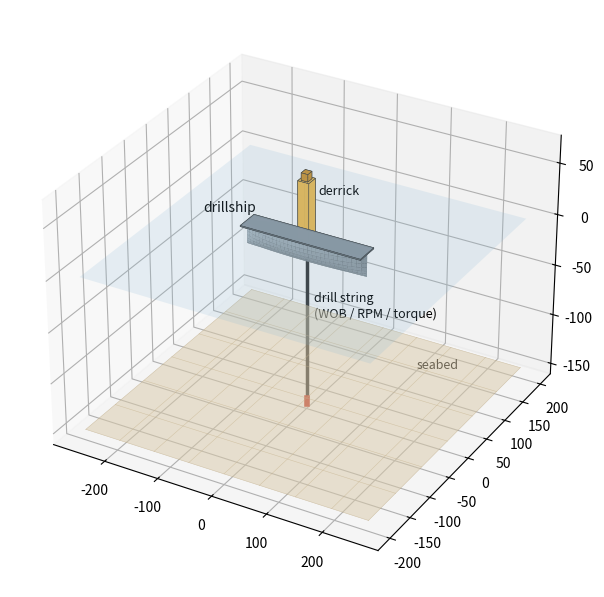

Generate this figure with matplotlib: (Note: this script raises an exception after producing the figure.)
"""3D schematic illustration for this project.
Rendered in Python (matplotlib) - not ANSYS/Fluent/STAR-CCM+ output.
Run: python make_3d_schematic.py  (needs matplotlib, numpy)
"""
import numpy as np
import matplotlib
matplotlib.use('Agg')
import matplotlib.pyplot as plt
from mpl_toolkits.mplot3d.art3d import Poly3DCollection

def hull_mesh(L=100.0, B=20.0, T=8.0, D=6.0, p=1.0, q=0.8, nx=61, ny=31):
    xs = np.linspace(-L/2, L/2, nx)
    a = np.linspace(0, np.pi, ny)
    X, A = np.meshgrid(xs, a)
    xn = 2*X/L
    hb = (B/2.0)*np.maximum(0.0, 1-xn**2)**p
    Y = hb*np.cos(A)
    Z = D - (D+T)*np.sin(A)**q
    return X, Y, Z

def draw_hull(ax, L, B, T, D, p=1.0, q=0.8, color='#b8c4cc', alpha=0.95):
    X, Y, Z = hull_mesh(L, B, T, D, p, q)
    ax.plot_surface(X, Y, Z, color=color, alpha=alpha, shade=True,
                    rstride=2, cstride=2, linewidth=0, antialiased=True)

def box(ax, x0,x1, y0,y1, z0,z1, color='lightgray', alpha=1.0):
    v = np.array([[x0,y0,z0],[x1,y0,z0],[x1,y1,z0],[x0,y1,z0],
                  [x0,y0,z1],[x1,y0,z1],[x1,y1,z1],[x0,y1,z1]])
    faces = [[v[0],v[1],v[2],v[3]],[v[4],v[5],v[6],v[7]],
             [v[0],v[1],v[5],v[4]],[v[2],v[3],v[7],v[6]],
             [v[1],v[2],v[6],v[5]],[v[4],v[7],v[3],v[0]]]
    ax.add_collection3d(Poly3DCollection(faces, facecolor=color, alpha=alpha,
                                        edgecolor='#333333', linewidths=0.4))

def plane(ax, x0,x1, y0,y1, z, color, alpha):
    X, Y = np.meshgrid([x0,x1],[y0,y1])
    ax.plot_surface(X, Y, np.full_like(X,float(z)), color=color, alpha=alpha, shade=False)

def water(ax, x0,x1, y0,y1, z=0):
    plane(ax, x0,x1, y0,y1, z, '#7fb3d5', 0.16)

def seabed(ax, x0,x1, y0,y1, z, color='#d9c9a8'):
    plane(ax, x0,x1, y0,y1, z, color, 0.5)
    for gx in np.linspace(x0,x1,9):
        ax.plot([gx,gx],[y0,y1],[z,z], color='#b09a72', lw=0.4, alpha=0.6)
    for gy in np.linspace(y0,y1,7):
        ax.plot([x0,x1],[gy,gy],[z,z], color='#b09a72', lw=0.4, alpha=0.6)

def mooring_line(ax, p0, p1, n=60, **kw):
    s = np.linspace(0,1,n)
    x = p0[0]+(p1[0]-p0[0])*s
    y = p0[1]+(p1[1]-p0[1])*s
    z = p0[2]+(p1[2]-p0[2])*(s**1.6)
    ax.plot(x, y, z, **kw)

def finish(ax, fname, title, elev=18, azim=-58):
    ax.set_title(title, fontsize=12, pad=10)
    ax.set_xlabel('x (m)'); ax.set_ylabel('y (m)')
    ax.set_zlabel('z (m)')
    ax.view_init(elev=elev, azim=azim)
    plt.tight_layout()
    plt.savefig(fname, dpi=150, bbox_inches='tight')
    plt.close()
    print('saved', fname)

from pathlib import Path
import numpy as np

L, B, T, D = 220.0, 36.0, 12.0, 10.0
DEPTH = 150.0
fig = plt.figure(figsize=(11, 7.5))
ax = fig.add_subplot(111, projection='3d')

draw_hull(ax, L, B, T, D, p=0.7, q=1.0)
box(ax, -L/2, L/2, -B/2*0.92, B/2*0.92, D-0.5, D+0.5, color='#8a949c', alpha=0.9)
# derrick (tapered tower amidships)
box(ax, -10, 10, -8, 8, D, D+55, color='#e8b64c', alpha=0.95)
box(ax, -6, 6, -5, 5, D+55, D+62, color='#c98f2b', alpha=0.95)
# moonpool + drill string to seabed
ax.plot([0, 0], [0, 0], [D+55, -DEPTH], color='#333333', lw=2.5)
ax.plot([0, 0], [0, 0], [-DEPTH, -DEPTH-6], color='#c0392b', lw=4)  # drill bit

water(ax, -260, 260, -200, 200)
seabed(ax, -260, 260, -200, 200, -DEPTH)

ax.text(14, 10, D+40, 'derrick', fontsize=9)
ax.text(8, 8, -70, 'drill string\n(WOB / RPM / torque)', fontsize=9)
ax.text(120, 120, -DEPTH+6, 'seabed', fontsize=9)
ax.text(-95, -60, D+30, 'drillship', fontsize=10, ha='center')
finish(ax, str(Path(__file__).parent / 'fig5_rig_3d.png'),
       'Deep-sea mining rig drilling schematic', elev=15, azim=-60)
